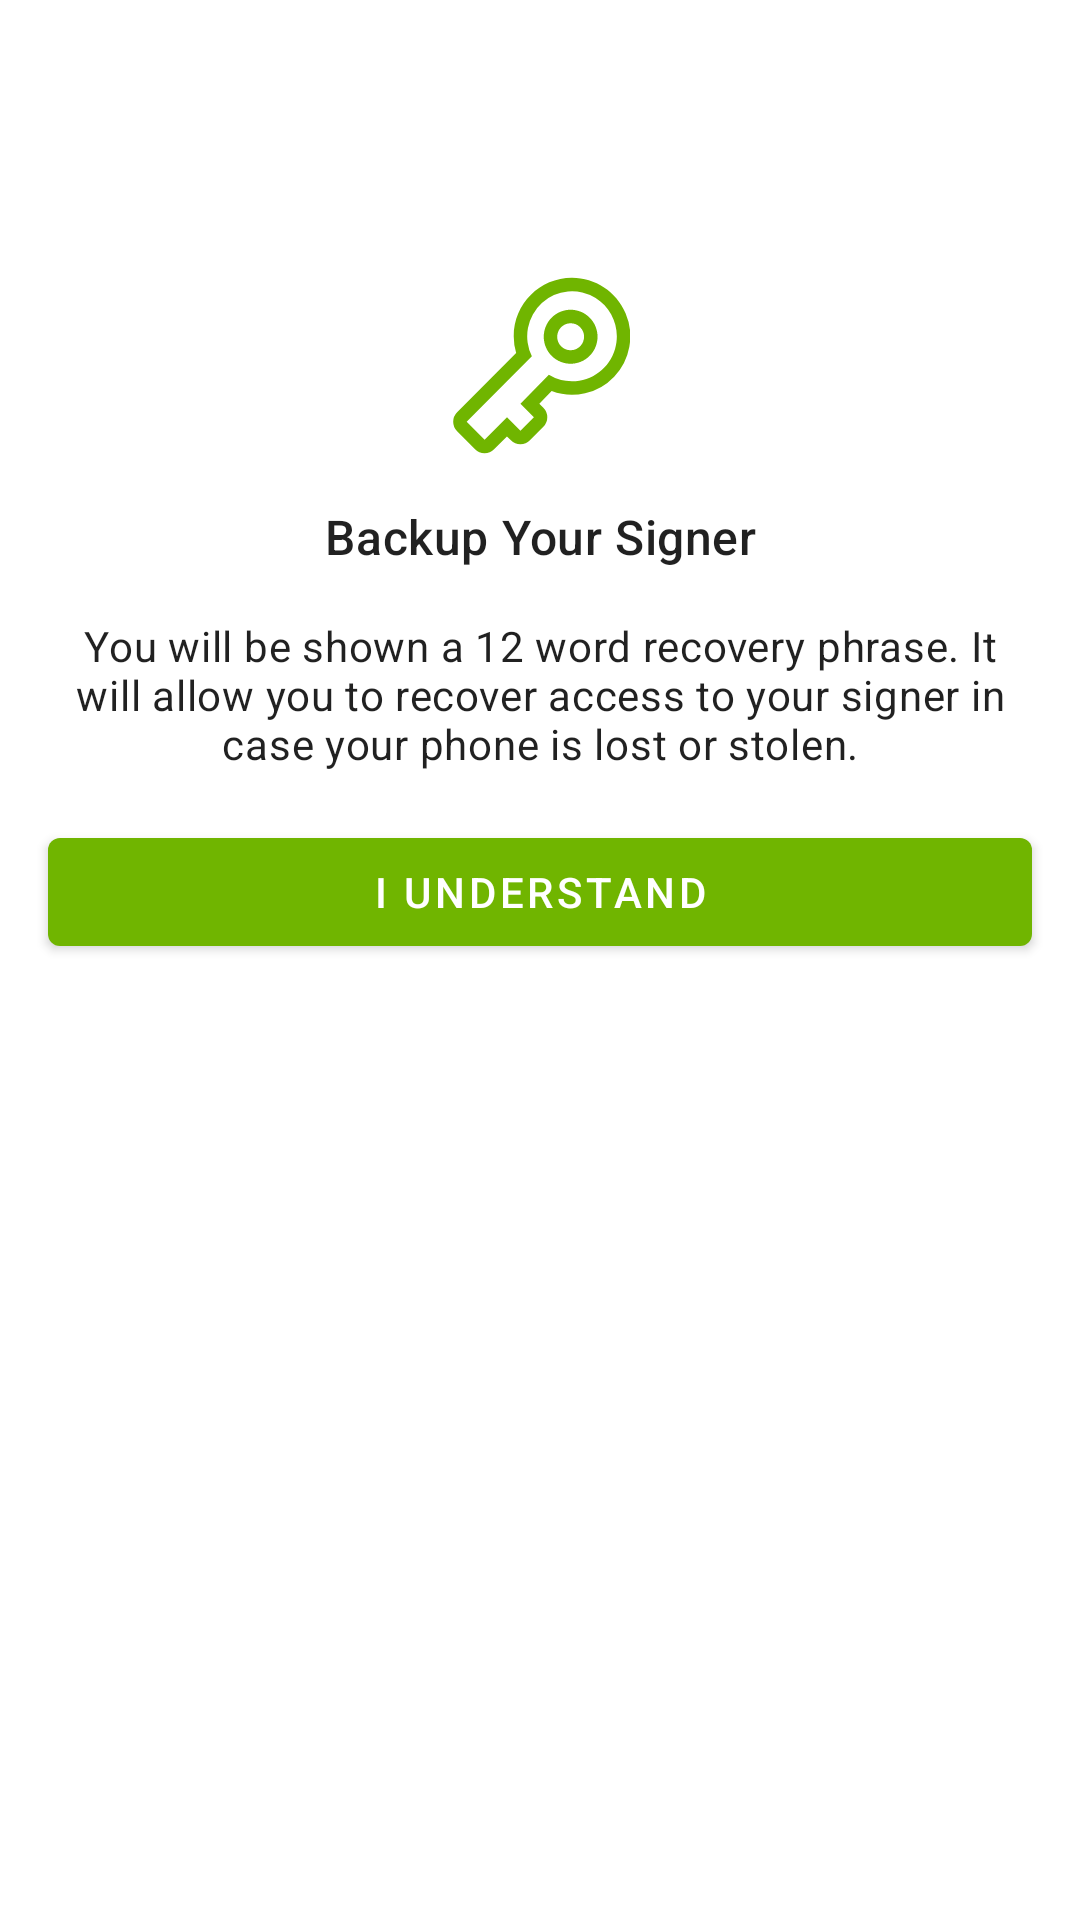

Layout XML and referenced resources for this Android screen:
<!-- AndroidManifest.xml: application theme AppTheme -->
<!-- res/layout/activity_signer_backup_warning.xml -->
<?xml version="1.0" encoding="utf-8"?>
<LinearLayout
    xmlns:android="http://schemas.android.com/apk/res/android"
    xmlns:app="http://schemas.android.com/apk/res-auto"
    android:layout_width="match_parent"
    android:layout_height="match_parent"
    android:orientation="vertical">

    <androidx.appcompat.widget.Toolbar
        android:id="@+id/backup_toolbar"
        android:layout_width="match_parent"
        android:layout_height="?android:attr/actionBarSize"
        app:title=" "/>

    <Space
        android:layout_width="wrap_content"
        android:layout_height="36dp"/>

    <androidx.appcompat.widget.AppCompatImageView
        android:layout_width="60dp"
        android:layout_height="60dp"
        android:src="@drawable/ic_key"
        android:tint="@color/colorPrimary"
        android:layout_gravity="center"/>

    <androidx.appcompat.widget.AppCompatTextView
        android:layout_width="match_parent"
        android:layout_height="wrap_content"
        android:gravity="center"
        android:textSize="16sp"
        android:layout_margin="16dp"
        android:textAppearance="@style/TextAppearance.MaterialComponents.Headline6"
        android:text="@string/backup_account_title"/>

    <androidx.appcompat.widget.AppCompatTextView
        android:layout_width="match_parent"
        android:layout_height="wrap_content"
        android:layout_marginStart="16dp"
        android:layout_marginEnd="16dp"
        android:gravity="center"
        android:textAppearance="@style/TextAppearance.MaterialComponents.Body2"
        android:text="@string/backup_account_subtitle"/>

    <com.google.android.material.button.MaterialButton
        style="@style/Widget.MaterialComponents.Button"
        android:id="@+id/backup_nextBtn"
        android:layout_width="match_parent"
        android:layout_height="wrap_content"
        android:layout_margin="16dp"
        android:textSize="14sp"
        android:text="@string/backup_understand"/>

</LinearLayout>
<!-- resources referenced by this layout -->
<resources>
  <color name="colorPrimary">#70b500</color>
  <!-- drawable ic_key (drawable) -->
  <vector xmlns:android="http://schemas.android.com/apk/res/android"
      android:width="48dp"
      android:height="48dp"
      android:viewportWidth="48"
      android:viewportHeight="48">
    <path
        android:pathData="M32.17,9C28.21,9 25,12.224 25,16.2s3.21,7.2 7.17,7.2c3.961,0 7.171,-3.224 7.171,-7.2S36.131,9 32.171,9zM32.17,19.8a3.593,3.593 0,0 1,-3.585 -3.6c0,-1.988 1.606,-3.6 3.586,-3.6a3.593,3.593 0,0 1,3.585 3.6c0,1.988 -1.605,3.6 -3.585,3.6z"
        android:fillColor="#727272"
        android:fillType="evenOdd"/>
    <path
        android:pathData="M16.995,16.08a15.442,15.442 0,0 0,0.645 4.452L1.9,36.336a3.61,3.61 0,0 0,0 5.088l4.78,4.8a3.575,3.575 0,0 0,5.068 0l3.442,-3.456 1.052,1.056a3.575,3.575 0,0 0,5.067 0l3.585,-3.6a3.61,3.61 0,0 0,0 -5.088l-1.075,-1.08 3.286,-3.36a15.492,15.492 0,0 0,16.676 -3.851,15.648 15.648,0 0,0 3.036,-16.908C44.369,4.198 38.749,0.478 32.531,0.48c-8.58,0 -15.536,6.984 -15.536,15.6zM32.531,28.08a11.843,11.843 0,0 1,-6.167 -1.74l-7.577,7.74 3.586,3.6 -3.586,3.6 -3.585,-3.6 -5.976,6 -4.78,-4.8 17.389,-17.46a12.035,12.035 0,0 1,2.658 -14.214,11.914 11.914,0 0,1 14.343,-1.324c4.539,2.826 6.66,8.332 5.195,13.489 -1.465,5.157 -6.16,8.712 -11.5,8.709z"
        android:fillColor="#727272"
        android:fillType="evenOdd"/>
  </vector>
  <string name="backup_account_subtitle">You will be shown a 12 word recovery phrase. It will allow you to recover access to your signer in case your phone is lost or stolen.</string>
  <string name="backup_account_title">Backup Your Signer</string>
  <string name="backup_understand">I Understand</string>
  <style name="AppTheme" parent="Theme.MaterialComponents.Light.NoActionBar">
          
          <item name="colorPrimary">@color/colorPrimary</item>
          <item name="colorPrimaryDark">@color/colorPrimaryDark</item>
          <item name="colorAccent">@color/colorAccent</item>
  
          <item name="pf_lock_screen">@style/MyLockScreenStyle</item>
      </style>
  <color name="colorPrimaryDark">#346100</color>
  <color name="colorAccent">#F7A824</color>
  <style name="MyLockScreenStyle">
          <item name="android:background">@color/colorPrimary</item>
      </style>
</resources>
